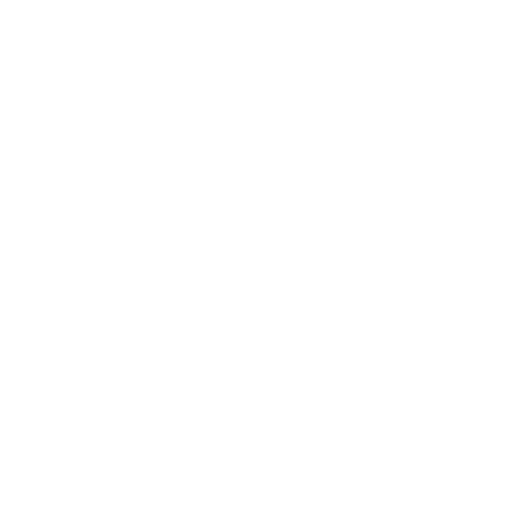
t = 0.00 s
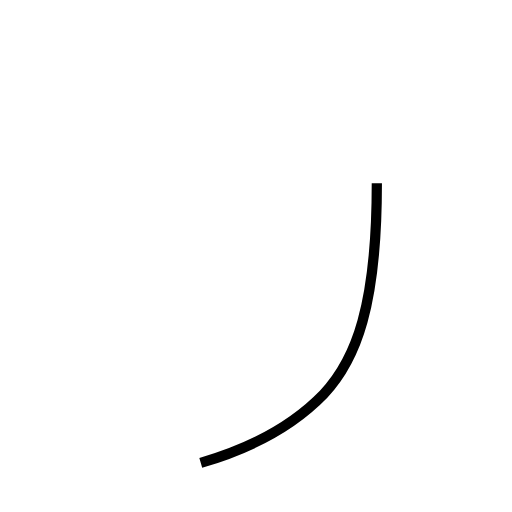
t = 1.07 s
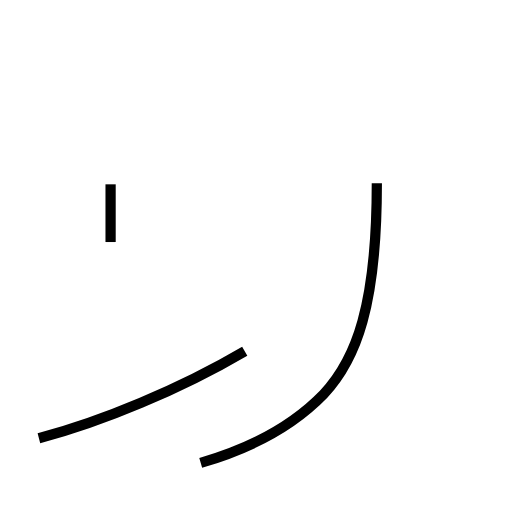
t = 1.90 s
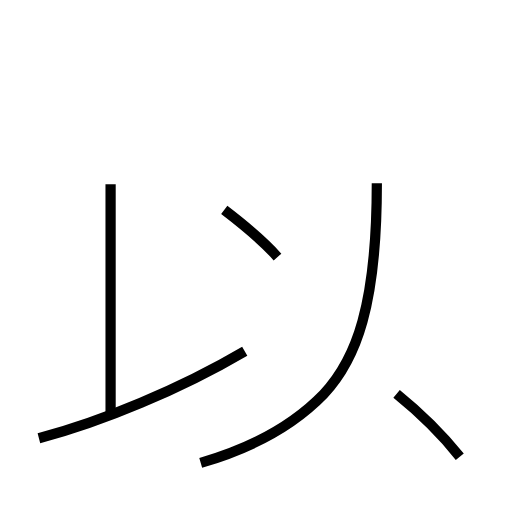
t = 2.87 s
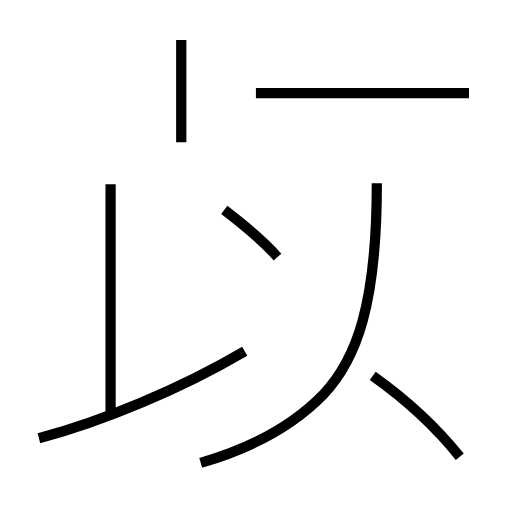
t = 3.88 s
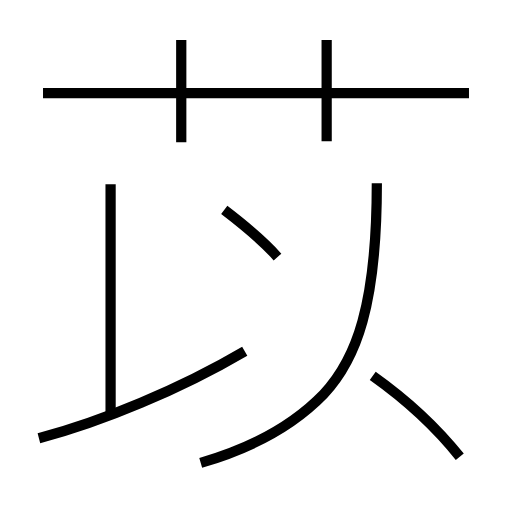
t = 4.80 s

The animated SVG that drew these frames (rendered in a browser with its animation timeline set to each time). Animation: 8 SMIL elements (animate=8); one cycle of 4.80 s.

<?xml version='1.0' encoding='utf-8'?>
<svg viewBox="0.0 -6.0 50.0 50.0" version="1.1" xmlns="http://www.w3.org/2000/svg"><rect x="-1000" y="-1000" width="2000" height="2000" stroke="white" fill="white" /><g style="fill:none;stroke:#000000;stroke-width:1"><path d="M 36.8 -26.1 C 36.8 -14.2 34.8 -8.9 31.6 -5.5 C 28.4 -2.2 24.1 -0.1 19.6 1.2 " transform="translate(0.0 38.0)" stroke-dasharray="35.64572901430343" stroke-dashoffset="35.64572901430343"><animate attributeName="stroke-dashoffset" from="35.64572901430343" to="0" dur="1.0693718704291029s" begin="0s" fill="freeze" /></path><path d="M 3.8 -1.2 C 9.9 -2.8 17.6 -6.0 23.9 -9.7 " transform="translate(0.0 38.0)" stroke-dasharray="21.884381014775858" stroke-dashoffset="21.884381014775858"><animate attributeName="stroke-dashoffset" from="21.884381014775858" to="0" dur="0.6565314304432758s" begin="1.0693718704291029s" fill="freeze" /></path><path d="M 10.8 -26.0 L 10.8 -3.5 " transform="translate(0.0 38.0)" stroke-dasharray="22.5" stroke-dashoffset="22.5"><animate attributeName="stroke-dashoffset" from="22.5" to="0" dur="0.6749999999999999s" begin="1.7259033008723788s" fill="freeze" /></path><path d="M 27.1 -18.9 C 25.6 -20.6 23.6 -22.2 21.9 -23.5 " transform="translate(0.0 38.0)" stroke-dasharray="6.953381017285252" stroke-dashoffset="6.953381017285252"><animate attributeName="stroke-dashoffset" from="6.953381017285252" to="0" dur="0.20860143051855753s" begin="2.4009033008723786s" fill="freeze" /></path><path d="M 44.9 0.6 C 42.5 -2.4 39.5 -5.1 36.4 -7.3 " transform="translate(0.0 38.0)" stroke-dasharray="11.64108148009006" stroke-dashoffset="11.64108148009006"><animate attributeName="stroke-dashoffset" from="11.64108148009006" to="0" dur="0.3492324444027018s" begin="2.609504731390936s" fill="freeze" /></path><path d="M 17.7 -30.1 L 17.7 -40.1 " transform="translate(0.0 38.0)" stroke-dasharray="10.0" stroke-dashoffset="10.0"><animate attributeName="stroke-dashoffset" from="10.0" to="0" dur="0.3s" begin="2.958737175793638s" fill="freeze" /></path><path d="M 45.8 -34.9 L 4.2 -34.9 " transform="translate(0.0 38.0)" stroke-dasharray="41.599999999999994" stroke-dashoffset="41.599999999999994"><animate attributeName="stroke-dashoffset" from="41.599999999999994" to="0" dur="1.2479999999999998s" begin="3.258737175793638s" fill="freeze" /></path><path d="M 31.9 -30.2 L 31.9 -40.1" transform="translate(0.0 38.0)" stroke-dasharray="9.900000000000002" stroke-dashoffset="9.900000000000002"><animate attributeName="stroke-dashoffset" from="9.900000000000002" to="0" dur="0.29700000000000004s" begin="4.506737175793638s" fill="freeze" /></path></g></svg>
